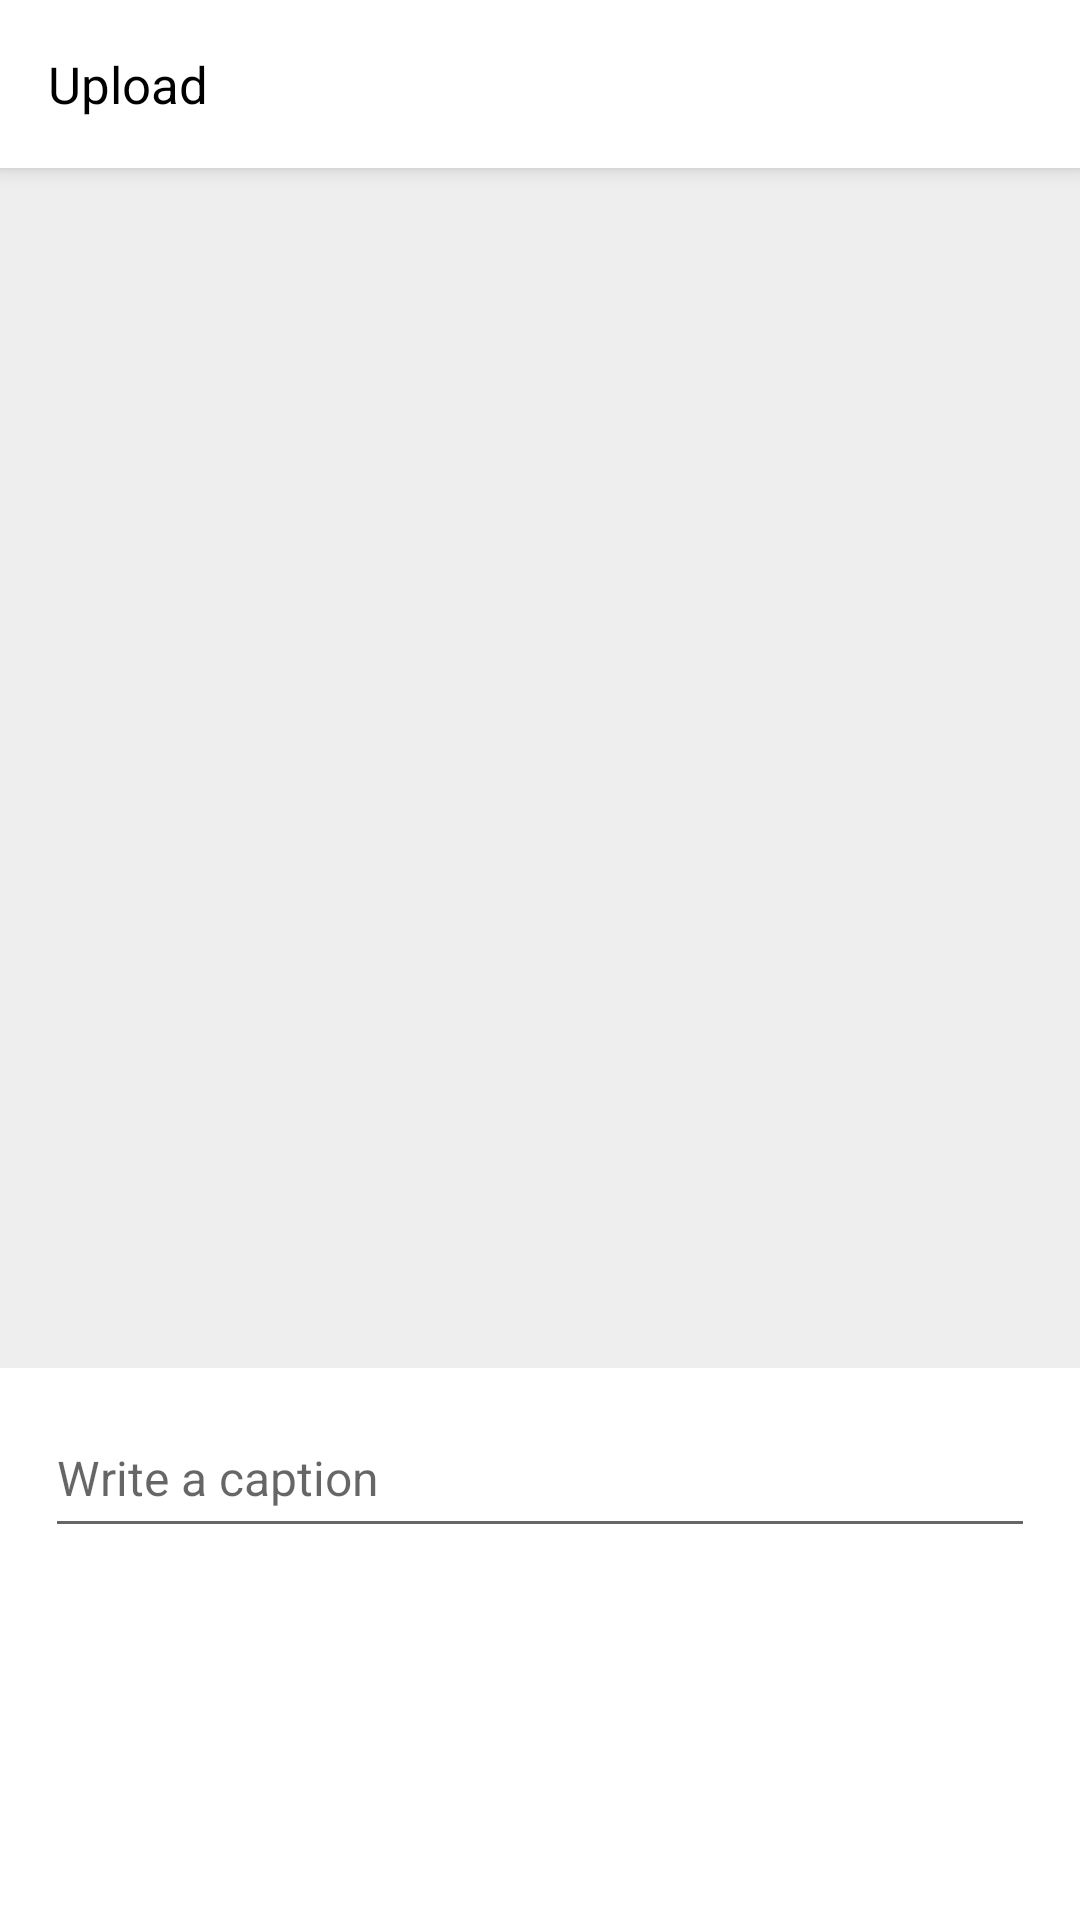

Write the Android layout XML for this screen, with the resource values it uses.
<!-- AndroidManifest.xml: application theme Theme.InstagramClone -->
<!-- res/layout/fragment_upload.xml -->
<?xml version="1.0" encoding="utf-8"?>
<LinearLayout xmlns:android="http://schemas.android.com/apk/res/android"
    xmlns:tools="http://schemas.android.com/tools"
    android:layout_width="match_parent"
    android:layout_height="match_parent"
    android:orientation="vertical"
    xmlns:app="http://schemas.android.com/apk/res-auto"
    tools:context=".fragment.UploadFragment">

    <androidx.appcompat.widget.Toolbar
        android:id="@+id/toolbar"
        android:background="@color/white"
        android:elevation="4dp"
        android:gravity="center"
        app:buttonGravity="center_vertical"
        app:titleTextColor="@android:color/white"
        android:layout_width="match_parent"
        android:layout_height="?attr/actionBarSize">

        <LinearLayout
            android:layout_width="match_parent"
            android:layout_height="match_parent"
            android:gravity="center_vertical">

            <TextView
                android:layout_width="0dp"
                android:layout_height="wrap_content"
                android:layout_weight="1"
                android:text="Upload"
                android:textColor="@color/black"
                android:textSize="17sp"/>

            <ImageView
                android:id="@+id/iv_upload"
                android:layout_marginRight="16dp"
                android:src="@drawable/ic_upload"
                android:layout_width="wrap_content"
                android:layout_height="wrap_content"/>

        </LinearLayout>
    </androidx.appcompat.widget.Toolbar>

    <LinearLayout
        android:orientation="vertical"
        android:layout_width="match_parent"
        android:layout_height="match_parent">

        <FrameLayout
            android:id="@+id/fl_view"
            android:layout_width="match_parent"
            android:layout_height="400dp">

            <LinearLayout
                android:layout_width="match_parent"
                android:layout_height="match_parent"
                android:background="#eeeeee"
                android:gravity="center_vertical|center_horizontal">

                <ImageView
                    android:src="@drawable/ic_add_photo"
                    android:id="@+id/iv_pick"
                    android:layout_width="60dp"
                    android:layout_height="40dp"/>
            </LinearLayout>

            <FrameLayout
                android:id="@+id/fl_photo"
                android:layout_width="match_parent"
                android:layout_height="match_parent"
                android:clickable="true"
                android:visibility="gone">

                <ImageView
                    android:id="@+id/iv_photo"
                    android:layout_width="match_parent"
                    android:layout_height="match_parent"
                    android:adjustViewBounds="true"
                    android:scaleType="centerCrop"
                    android:src="@drawable/bg_image"/>

                <LinearLayout
                    android:layout_width="match_parent"
                    android:layout_height="match_parent"
                    android:gravity="right"
                    android:padding="15dp">

                    <ImageView
                        android:layout_width="35dp"
                        android:layout_height="35dp"
                        android:src="@drawable/iv_close"
                        android:id="@+id/iv_close"/>
                </LinearLayout>
            </FrameLayout>
        </FrameLayout>

        <LinearLayout
            android:layout_width="match_parent"
            android:layout_height="wrap_content"
            android:paddingLeft="15dp"
            android:paddingTop="10dp"
            android:paddingRight="15dp">

            <EditText
                android:id="@+id/et_caption"
                android:layout_width="match_parent"
                android:layout_height="wrap_content"
                android:hint="@string/str_write_caption"
                android:minHeight="50dp"
                android:textSize="16sp"/>
        </LinearLayout>

    </LinearLayout>

</LinearLayout>
<!-- resources referenced by this layout -->
<resources>
  <!-- drawable bg_image: png bitmap (drawable, 8239 bytes) -->
  <!-- drawable iv_close: png bitmap (drawable, 772 bytes) -->
  <string name="str_write_caption">Write a caption</string>
  <style name="Theme.InstagramClone" parent="Theme.MaterialComponents.Light.NoActionBar">
          
          <item name="colorPrimary">@color/purple_500</item>
          <item name="colorPrimaryVariant">@color/purple_700</item>
          <item name="colorOnPrimary">@color/white</item>
          
          <item name="colorSecondary">@color/teal_200</item>
          <item name="colorSecondaryVariant">@color/teal_700</item>
          <item name="colorOnSecondary">@color/black</item>
          
          <item name="android:statusBarColor" tools:targetApi="l">?attr/colorPrimaryVariant</item>
          
      </style>
  <!-- not gathered from this repository: default colours our renderer supplied (Android Studio template values) -->
  <color name="purple_500">#FF6200EE</color>
  <color name="purple_700">#FF3700B3</color>
  <color name="teal_200">#FF03DAC5</color>
  <color name="teal_700">#FF018786</color>
  <color name="black">#FF000000</color>
  <color name="white">#FFFFFFFF</color>
</resources>
